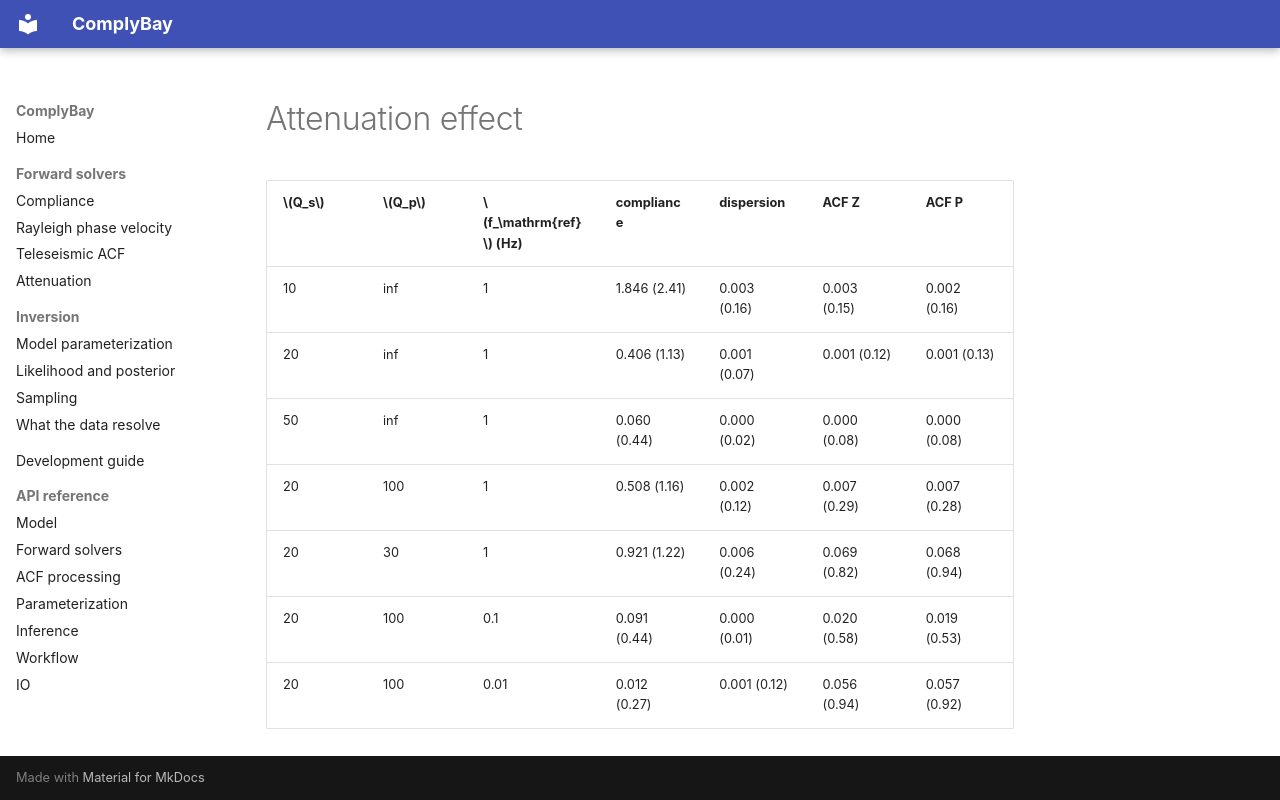

repository: LevCarlo/ComplyBay · page: generated/attenuation_effect/index.html · generator: mkdocs

| $Q_s$ | $Q_p$ | $f_\mathrm{ref}$ (Hz) | compliance | dispersion | ACF Z | ACF P |
|---|---|---|---|---|---|---|
| 10 | inf | 1 | 1.846 (2.41) | 0.003 (0.16) | 0.003 (0.15) | 0.002 (0.16) |
| 20 | inf | 1 | 0.406 (1.13) | 0.001 (0.07) | 0.001 (0.12) | 0.001 (0.13) |
| 50 | inf | 1 | 0.060 (0.44) | 0.000 (0.02) | 0.000 (0.08) | 0.000 (0.08) |
| 20 | 100 | 1 | 0.508 (1.16) | 0.002 (0.12) | 0.007 (0.29) | 0.007 (0.28) |
| 20 | 30 | 1 | 0.921 (1.22) | 0.006 (0.24) | 0.069 (0.82) | 0.068 (0.94) |
| 20 | 100 | 0.1 | 0.091 (0.44) | 0.000 (0.01) | 0.020 (0.58) | 0.019 (0.53) |
| 20 | 100 | 0.01 | 0.012 (0.27) | 0.001 (0.12) | 0.056 (0.94) | 0.057 (0.92) |
